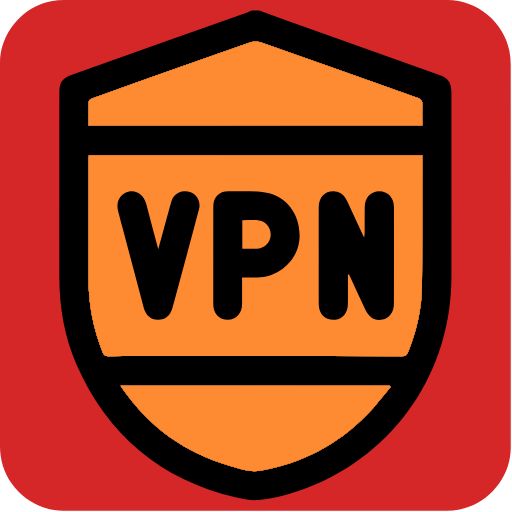
t = 0.00 s
t = 0.60 s: frame unchanged from t = 0.00 s, image omitted
t = 0.90 s: frame unchanged from t = 0.00 s, image omitted
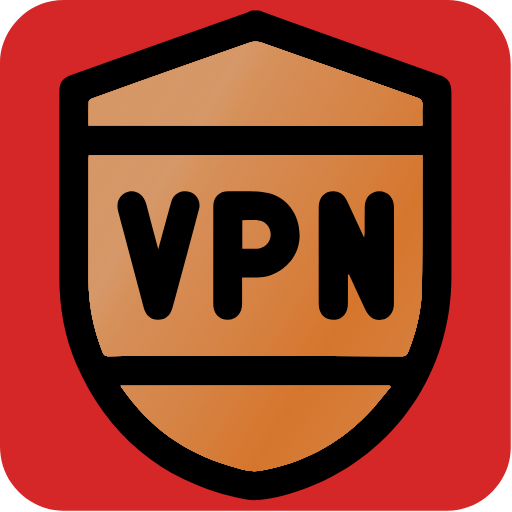
t = 1.50 s
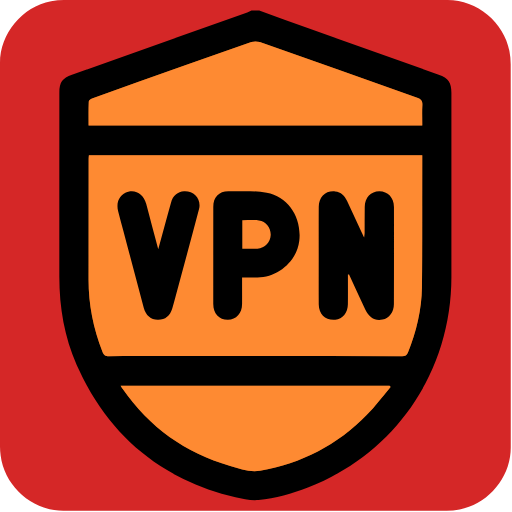
t = 1.90 s
t = 2.45 s: frame unchanged from t = 1.90 s, image omitted

The animated SVG that drew these frames (rendered in a browser with its animation timeline set to each time). Animation: 5 CSS @keyframes rules; one cycle of 3.00 s, repeats indefinitely.

<svg id="vpn" xmlns="http://www.w3.org/2000/svg" viewBox="0 0 769 769" width="500" height="500" shape-rendering="geometricPrecision" text-rendering="geometricPrecision">
  <style>
    @keyframes shine_gradient5_f_o{0%,53.333333%{fill-opacity:1}63.333333%,to{fill-opacity:0}}@keyframes shine_gradient4_f_o{0%,50%{fill-opacity:1}60%,to{fill-opacity:0}}@keyframes shine_gradient3_f_o{0%,46.666667%{fill-opacity:1}56.666667%,to{fill-opacity:0}}@keyframes shine_gradient2_f_o{0%,43.333333%{fill-opacity:1}53.333333%,to{fill-opacity:0}}@keyframes shine_gradient1_f_o{0%,40%{fill-opacity:1}50%,to{fill-opacity:0}}#shine_gradient5{animation:shine_gradient5_f_o 3000ms linear infinite normal forwards}#shine_gradient4{animation:shine_gradient4_f_o 3000ms linear infinite normal forwards}#shine_gradient3{animation:shine_gradient3_f_o 3000ms linear infinite normal forwards}#shine_gradient2{animation:shine_gradient2_f_o 3000ms linear infinite normal forwards}#shine_gradient1{animation:shine_gradient1_f_o 3000ms linear infinite normal forwards}
  </style>
  <defs>
    <filter id="shine_gradient6-filter" x="-400%" width="600%" y="-400%" height="600%">
      <feGaussianBlur id="shine_gradient6-filter-drop-shadow-0-blur" in="SourceAlpha" stdDeviation="0,0"/>
      <feOffset id="shine_gradient6-filter-drop-shadow-0-offset" dx="0" dy="0" result="tmp"/>
      <feFlood id="shine_gradient6-filter-drop-shadow-0-flood" flood-color="#000"/>
      <feComposite id="shine_gradient6-filter-drop-shadow-0-composite" operator="in" in2="tmp"/>
      <feMerge id="shine_gradient6-filter-drop-shadow-0-merge">
        <feMergeNode id="shine_gradient6-filter-drop-shadow-0-merge-node-1"/>
        <feMergeNode id="shine_gradient6-filter-drop-shadow-0-merge-node-2" in="SourceGraphic"/>
      </feMerge>
    </filter>
    <filter id="shine_gradient5-filter" x="-400%" width="600%" y="-400%" height="600%">
      <feGaussianBlur id="shine_gradient5-filter-drop-shadow-0-blur" in="SourceAlpha" stdDeviation="0,0"/>
      <feOffset id="shine_gradient5-filter-drop-shadow-0-offset" dx="0" dy="0" result="tmp"/>
      <feFlood id="shine_gradient5-filter-drop-shadow-0-flood" flood-color="#000"/>
      <feComposite id="shine_gradient5-filter-drop-shadow-0-composite" operator="in" in2="tmp"/>
      <feMerge id="shine_gradient5-filter-drop-shadow-0-merge">
        <feMergeNode id="shine_gradient5-filter-drop-shadow-0-merge-node-1"/>
        <feMergeNode id="shine_gradient5-filter-drop-shadow-0-merge-node-2" in="SourceGraphic"/>
      </feMerge>
    </filter>
    <filter id="shine_gradient4-filter" x="-400%" width="600%" y="-400%" height="600%">
      <feGaussianBlur id="shine_gradient4-filter-drop-shadow-0-blur" in="SourceAlpha" stdDeviation="0,0"/>
      <feOffset id="shine_gradient4-filter-drop-shadow-0-offset" dx="0" dy="0" result="tmp"/>
      <feFlood id="shine_gradient4-filter-drop-shadow-0-flood" flood-color="#000"/>
      <feComposite id="shine_gradient4-filter-drop-shadow-0-composite" operator="in" in2="tmp"/>
      <feMerge id="shine_gradient4-filter-drop-shadow-0-merge">
        <feMergeNode id="shine_gradient4-filter-drop-shadow-0-merge-node-1"/>
        <feMergeNode id="shine_gradient4-filter-drop-shadow-0-merge-node-2" in="SourceGraphic"/>
      </feMerge>
    </filter>
    <filter id="shine_gradient3-filter" x="-400%" width="600%" y="-400%" height="600%">
      <feGaussianBlur id="shine_gradient3-filter-drop-shadow-0-blur" in="SourceAlpha" stdDeviation="0,0"/>
      <feOffset id="shine_gradient3-filter-drop-shadow-0-offset" dx="0" dy="0" result="tmp"/>
      <feFlood id="shine_gradient3-filter-drop-shadow-0-flood" flood-color="#000"/>
      <feComposite id="shine_gradient3-filter-drop-shadow-0-composite" operator="in" in2="tmp"/>
      <feMerge id="shine_gradient3-filter-drop-shadow-0-merge">
        <feMergeNode id="shine_gradient3-filter-drop-shadow-0-merge-node-1"/>
        <feMergeNode id="shine_gradient3-filter-drop-shadow-0-merge-node-2" in="SourceGraphic"/>
      </feMerge>
    </filter>
    <filter id="shine_gradient2-filter" x="-400%" width="600%" y="-400%" height="600%">
      <feGaussianBlur id="shine_gradient2-filter-drop-shadow-0-blur" in="SourceAlpha" stdDeviation="0,0"/>
      <feOffset id="shine_gradient2-filter-drop-shadow-0-offset" dx="0" dy="0" result="tmp"/>
      <feFlood id="shine_gradient2-filter-drop-shadow-0-flood" flood-color="#000"/>
      <feComposite id="shine_gradient2-filter-drop-shadow-0-composite" operator="in" in2="tmp"/>
      <feMerge id="shine_gradient2-filter-drop-shadow-0-merge">
        <feMergeNode id="shine_gradient2-filter-drop-shadow-0-merge-node-1"/>
        <feMergeNode id="shine_gradient2-filter-drop-shadow-0-merge-node-2" in="SourceGraphic"/>
      </feMerge>
    </filter>
    <filter id="shine_gradient1-filter" x="-400%" width="600%" y="-400%" height="600%">
      <feGaussianBlur id="shine_gradient1-filter-drop-shadow-0-blur" in="SourceAlpha" stdDeviation="0,0"/>
      <feOffset id="shine_gradient1-filter-drop-shadow-0-offset" dx="0" dy="0" result="tmp"/>
      <feFlood id="shine_gradient1-filter-drop-shadow-0-flood" flood-color="#000"/>
      <feComposite id="shine_gradient1-filter-drop-shadow-0-composite" operator="in" in2="tmp"/>
      <feMerge id="shine_gradient1-filter-drop-shadow-0-merge">
        <feMergeNode id="shine_gradient1-filter-drop-shadow-0-merge-node-1"/>
        <feMergeNode id="shine_gradient1-filter-drop-shadow-0-merge-node-2" in="SourceGraphic"/>
      </feMerge>
    </filter>
    <linearGradient id="shine_gradient5-fill" x1=".421" y1=".408" x2=".881" y2=".796" spreadMethod="pad" gradientUnits="objectBoundingBox">
      <stop id="shine_gradient5-fill-0" offset="0%" stop-color="#FE8A30"/>
      <stop id="shine_gradient5-fill-1" offset="100%" stop-color="#FFDEC5"/>
    </linearGradient>
    <linearGradient id="shine_gradient4-fill" x1=".04" y1=".133" x2=".527" y2=".53" spreadMethod="reflect" gradientUnits="objectBoundingBox">
      <stop id="shine_gradient4-fill-0" offset="0%" stop-color="#FE8A30"/>
      <stop id="shine_gradient4-fill-1" offset="100%" stop-color="#FFDEC5"/>
    </linearGradient>
    <linearGradient id="shine_gradient3-fill" x1=".741" y1=".68" x2="1.231" y2="1.067" spreadMethod="reflect" gradientUnits="objectBoundingBox">
      <stop id="shine_gradient3-fill-0" offset="0%" stop-color="#FE8A30"/>
      <stop id="shine_gradient3-fill-1" offset="100%" stop-color="#FFDEC5"/>
    </linearGradient>
    <linearGradient id="shine_gradient2-fill" x1="-.265" y1="-.096" x2=".332" y2=".369" spreadMethod="pad" gradientUnits="objectBoundingBox">
      <stop id="shine_gradient2-fill-0" offset="0%" stop-color="#FFDEC5"/>
      <stop id="shine_gradient2-fill-1" offset="100%" stop-color="#FE8A30"/>
    </linearGradient>
  </defs>
  <g id="background" transform="matrix(4 0 0 4 -796.72 -2313.48)">
    <path id="square" d="M390.96 674.28v72.19c0 11.03-8.32 21.11-19.18 23.18-1.61.31-3.27.48-4.9.48-47.97.03-95.93.02-143.9.02-11.76 0-22.02-9.02-23.56-20.72a23.27 23.27 0 01-.23-3.12c-.01-48.09-.01-96.18-.01-144.26 0-11.03 8.32-21.12 19.18-23.18 1.61-.31 3.27-.48 4.9-.48 48.01-.02 96.02-.02 144.02-.02 11.03 0 21.13 8.33 23.18 19.18.3 1.61.48 3.27.48 4.9.03 23.94.02 47.89.02 71.83z" fill="#D52727" stroke="none" stroke-width="1"/>
  </g>
  <g id="shield_top" transform="matrix(4 0 0 4 -796.69 -2313.45)">
    <g id="shield_group" stroke="none" stroke-width="1">
      <path id="shield_border" d="M296.51 582.34c6.33 2.29 12.65 4.59 18.99 6.85 16.13 5.75 32.27 11.47 48.4 17.2 3.67 1.3 4.77 2.88 4.77 6.82 0 23.04.01 46.09 0 69.13-.03 35.52-20.85 66.1-53.89 79.11-5.97 2.35-12.15 4.08-18.53 4.65-2.84.26-5.84-.38-8.67-1.05-28.08-6.68-47.98-23.29-59.61-49.68-4.61-10.47-6.51-21.57-6.52-32.99-.01-23.1.01-46.21.01-69.31 0-3.8 1.12-5.36 4.74-6.64 21.94-7.79 43.88-15.58 65.81-23.37.55-.2 1.07-.48 1.61-.72h2.89z" fill="#000"/>
      <path id="shine_gradient6" d="M244.46 723.18c.32.52.51.87.74 1.2 10.05 14.43 23.5 24.14 40.41 28.98 3.65 1.04 7.35 2.41 11.23 1.75 15.57-2.65 28.95-9.62 40-20.9 3.23-3.3 6.01-7.04 9-10.58-.13-.15-.25-.3-.38-.45h-101zm-12.03-97.72h125.3c0-2.6-.1-5.11.04-7.59.09-1.57-.41-2.29-1.93-2.82-19.71-6.93-39.39-13.95-59.1-20.88-.96-.34-2.24-.36-3.19-.03-8.57 2.95-17.11 6.02-25.66 9.05-11.3 4.01-22.61 8.02-33.9 12.06-.59.21-1.47.76-1.49 1.19-.13 2.97-.07 5.95-.07 9.02zm125.3 11.2H232.55c-.04.57-.1 1.04-.1 1.5-.01 15.02-.01 30.04-.03 45.06-.02 9.38 1.79 18.39 5.18 27.12.5 1.3 1.1 1.8 2.57 1.78 7-.1 14-.05 21.01-.05 29.68 0 59.37 0 89.05.03 1.09 0 1.69-.25 2.13-1.35 3.16-7.89 5.15-16.05 5.25-24.56.15-12.63.09-25.25.11-37.88.01-3.83.01-7.66.01-11.65z" filter="url(#shine_gradient6-filter)" fill="#FE8A30"/>
      <path id="shine_gradient5" d="M244.46 723.18c.32.52.51.87.74 1.2 10.05 14.43 23.5 24.14 40.41 28.98 3.65 1.04 7.35 2.41 11.23 1.75 15.57-2.65 28.95-9.62 40-20.9 3.23-3.3 6.01-7.04 9-10.58-.13-.15-.25-.3-.38-.45h-101zm-12.03-97.72h125.3c0-2.6-.1-5.11.04-7.59.09-1.57-.41-2.29-1.93-2.82-19.71-6.93-39.39-13.95-59.1-20.88-.96-.34-2.24-.36-3.19-.03-8.57 2.95-17.11 6.02-25.66 9.05-11.3 4.01-22.61 8.02-33.9 12.06-.59.21-1.47.76-1.49 1.19-.13 2.97-.07 5.95-.07 9.02zm125.3 11.2H232.55c-.04.57-.1 1.04-.1 1.5-.01 15.02-.01 30.04-.03 45.06-.02 9.38 1.79 18.39 5.18 27.12.5 1.3 1.1 1.8 2.57 1.78 7-.1 14-.05 21.01-.05 29.68 0 59.37 0 89.05.03 1.09 0 1.69-.25 2.13-1.35 3.16-7.89 5.15-16.05 5.25-24.56.15-12.63.09-25.25.11-37.88.01-3.83.01-7.66.01-11.65z" filter="url(#shine_gradient5-filter)" fill="url(#shine_gradient5-fill)"/>
      <path id="shine_gradient4" d="M244.46 723.18c.32.52.51.87.74 1.2 10.05 14.43 23.5 24.14 40.41 28.98 3.65 1.04 7.35 2.41 11.23 1.75 15.57-2.65 28.95-9.62 40-20.9 3.23-3.3 6.01-7.04 9-10.58-.13-.15-.25-.3-.38-.45h-101zm-12.03-97.72h125.3c0-2.6-.1-5.11.04-7.59.09-1.57-.41-2.29-1.93-2.82-19.71-6.93-39.39-13.95-59.1-20.88-.96-.34-2.24-.36-3.19-.03-8.57 2.95-17.11 6.02-25.66 9.05-11.3 4.01-22.61 8.02-33.9 12.06-.59.21-1.47.76-1.49 1.19-.13 2.97-.07 5.95-.07 9.02zm125.3 11.2H232.55c-.04.57-.1 1.04-.1 1.5-.01 15.02-.01 30.04-.03 45.06-.02 9.38 1.79 18.39 5.18 27.12.5 1.3 1.1 1.8 2.57 1.78 7-.1 14-.05 21.01-.05 29.68 0 59.37 0 89.05.03 1.09 0 1.69-.25 2.13-1.35 3.16-7.89 5.15-16.05 5.25-24.56.15-12.63.09-25.25.11-37.88.01-3.83.01-7.66.01-11.65z" filter="url(#shine_gradient4-filter)" fill="url(#shine_gradient4-fill)"/>
      <path id="shine_gradient3" d="M244.46 723.18c.32.52.51.87.74 1.2 10.05 14.43 23.5 24.14 40.41 28.98 3.65 1.04 7.35 2.41 11.23 1.75 15.57-2.65 28.95-9.62 40-20.9 3.23-3.3 6.01-7.04 9-10.58-.13-.15-.25-.3-.38-.45h-101zm-12.03-97.72h125.3c0-2.6-.1-5.11.04-7.59.09-1.57-.41-2.29-1.93-2.82-19.71-6.93-39.39-13.95-59.1-20.88-.96-.34-2.24-.36-3.19-.03-8.57 2.95-17.11 6.02-25.66 9.05-11.3 4.01-22.61 8.02-33.9 12.06-.59.21-1.47.76-1.49 1.19-.13 2.97-.07 5.95-.07 9.02zm125.3 11.2H232.55c-.04.57-.1 1.04-.1 1.5-.01 15.02-.01 30.04-.03 45.06-.02 9.38 1.79 18.39 5.18 27.12.5 1.3 1.1 1.8 2.57 1.78 7-.1 14-.05 21.01-.05 29.68 0 59.37 0 89.05.03 1.09 0 1.69-.25 2.13-1.35 3.16-7.89 5.15-16.05 5.25-24.56.15-12.63.09-25.25.11-37.88.01-3.83.01-7.66.01-11.65z" filter="url(#shine_gradient3-filter)" fill="url(#shine_gradient3-fill)"/>
      <path id="shine_gradient2" d="M244.46 723.18c.32.52.51.87.74 1.2 10.05 14.43 23.5 24.14 40.41 28.98 3.65 1.04 7.35 2.41 11.23 1.75 15.57-2.65 28.95-9.62 40-20.9 3.23-3.3 6.01-7.04 9-10.58-.13-.15-.25-.3-.38-.45h-101zm-12.03-97.72h125.3c0-2.6-.1-5.11.04-7.59.09-1.57-.41-2.29-1.93-2.82-19.71-6.93-39.39-13.95-59.1-20.88-.96-.34-2.24-.36-3.19-.03-8.57 2.95-17.11 6.02-25.66 9.05-11.3 4.01-22.61 8.02-33.9 12.06-.59.21-1.47.76-1.49 1.19-.13 2.97-.07 5.95-.07 9.02zm125.3 11.2H232.55c-.04.57-.1 1.04-.1 1.5-.01 15.02-.01 30.04-.03 45.06-.02 9.38 1.79 18.39 5.18 27.12.5 1.3 1.1 1.8 2.57 1.78 7-.1 14-.05 21.01-.05 29.68 0 59.37 0 89.05.03 1.09 0 1.69-.25 2.13-1.35 3.16-7.89 5.15-16.05 5.25-24.56.15-12.63.09-25.25.11-37.88.01-3.83.01-7.66.01-11.65z" filter="url(#shine_gradient2-filter)" fill="url(#shine_gradient2-fill)"/>
      <path id="shine_gradient1" d="M244.46 723.18c.32.52.51.87.74 1.2 10.05 14.43 23.5 24.14 40.41 28.98 3.65 1.04 7.35 2.41 11.23 1.75 15.57-2.65 28.95-9.62 40-20.9 3.23-3.3 6.01-7.04 9-10.58-.13-.15-.25-.3-.38-.45h-101zm-12.03-97.72h125.3c0-2.6-.1-5.11.04-7.59.09-1.57-.41-2.29-1.93-2.82-19.71-6.93-39.39-13.95-59.1-20.88-.96-.34-2.24-.36-3.19-.03-8.57 2.95-17.11 6.02-25.66 9.05-11.3 4.01-22.61 8.02-33.9 12.06-.59.21-1.47.76-1.49 1.19-.13 2.97-.07 5.95-.07 9.02zm125.3 11.2H232.55c-.04.57-.1 1.04-.1 1.5-.01 15.02-.01 30.04-.03 45.06-.02 9.38 1.79 18.39 5.18 27.12.5 1.3 1.1 1.8 2.57 1.78 7-.1 14-.05 21.01-.05 29.68 0 59.37 0 89.05.03 1.09 0 1.69-.25 2.13-1.35 3.16-7.89 5.15-16.05 5.25-24.56.15-12.63.09-25.25.11-37.88.01-3.83.01-7.66.01-11.65z" filter="url(#shine_gradient1-filter)" fill="#FE8A30"/>
      <path id="letter_n" d="M329.81 681.47c0 3.7.03 7.39-.01 11.09-.04 3.19-1.97 5.54-4.71 5.84-3.53.39-6.2-2.02-6.23-5.74-.04-6.34-.01-12.69-.01-19.03 0-5.86-.03-11.73.01-17.59.03-3.8 2.58-6.16 6.16-5.8 2.19.22 3.55 1.56 4.44 3.46 1.84 3.95 3.66 7.91 5.49 11.87.25.53.51 1.06.96 2 .1-.84.18-1.27.18-1.69.02-3.29-.01-6.58.04-9.87.06-3.46 2.33-5.83 5.5-5.81 3.15.01 5.46 2.42 5.47 5.85.02 12.15.01 24.29-.02 36.44-.01 3.07-1.74 5.36-4.28 5.87-2.84.56-5.07-.7-6.43-3.65-2.04-4.43-4.09-8.87-6.13-13.3-.14.01-.28.03-.43.06z" fill="#000"/>
      <path id="letter_v" d="M258.59 671.99c1.68-6.16 3.21-11.85 4.79-17.53.74-2.65 2.5-4.11 4.91-4.25 3.76-.21 6.58 2.98 5.62 6.64-2.89 11.02-5.9 22.01-8.86 33.01-.37 1.38-.74 2.77-1.14 4.14-.88 2.99-2.76 4.49-5.5 4.43-2.61-.05-4.5-1.64-5.27-4.53-2.55-9.57-5.07-19.14-7.61-28.71-.67-2.54-1.38-5.06-2.02-7.61-.86-3.45.73-6.39 3.84-7.19 3.04-.79 5.83 1.13 6.74 4.59 1.45 5.52 2.92 11.04 4.5 17.01z" fill="#000"/>
      <path id="letter_p" d="M299.3 650.73c-4.65-.84-9.52-.51-14.3-.55-3.63-.03-5.74 2.22-5.74 5.87-.01 12.14-.01 24.29-.01 36.43 0 3.59 2.21 5.98 5.48 5.96 3.18-.02 5.31-2.36 5.34-5.9.02-3.22 0-6.45 0-9.97 2.09 0 3.93.03 5.77 0 7.89-.13 14.83-6.24 15.71-13.81 1.01-8.62-4.05-16.55-12.25-18.03zm-3.47 21c-1.83.15-3.68.03-5.68.03v-10.69c2.14 0 4.22-.19 6.26.05 2.66.32 4.5 2.78 4.41 5.46-.08 2.68-2.14 4.91-4.99 5.15z" fill="#000"/>
    </g>
  </g>
</svg>
